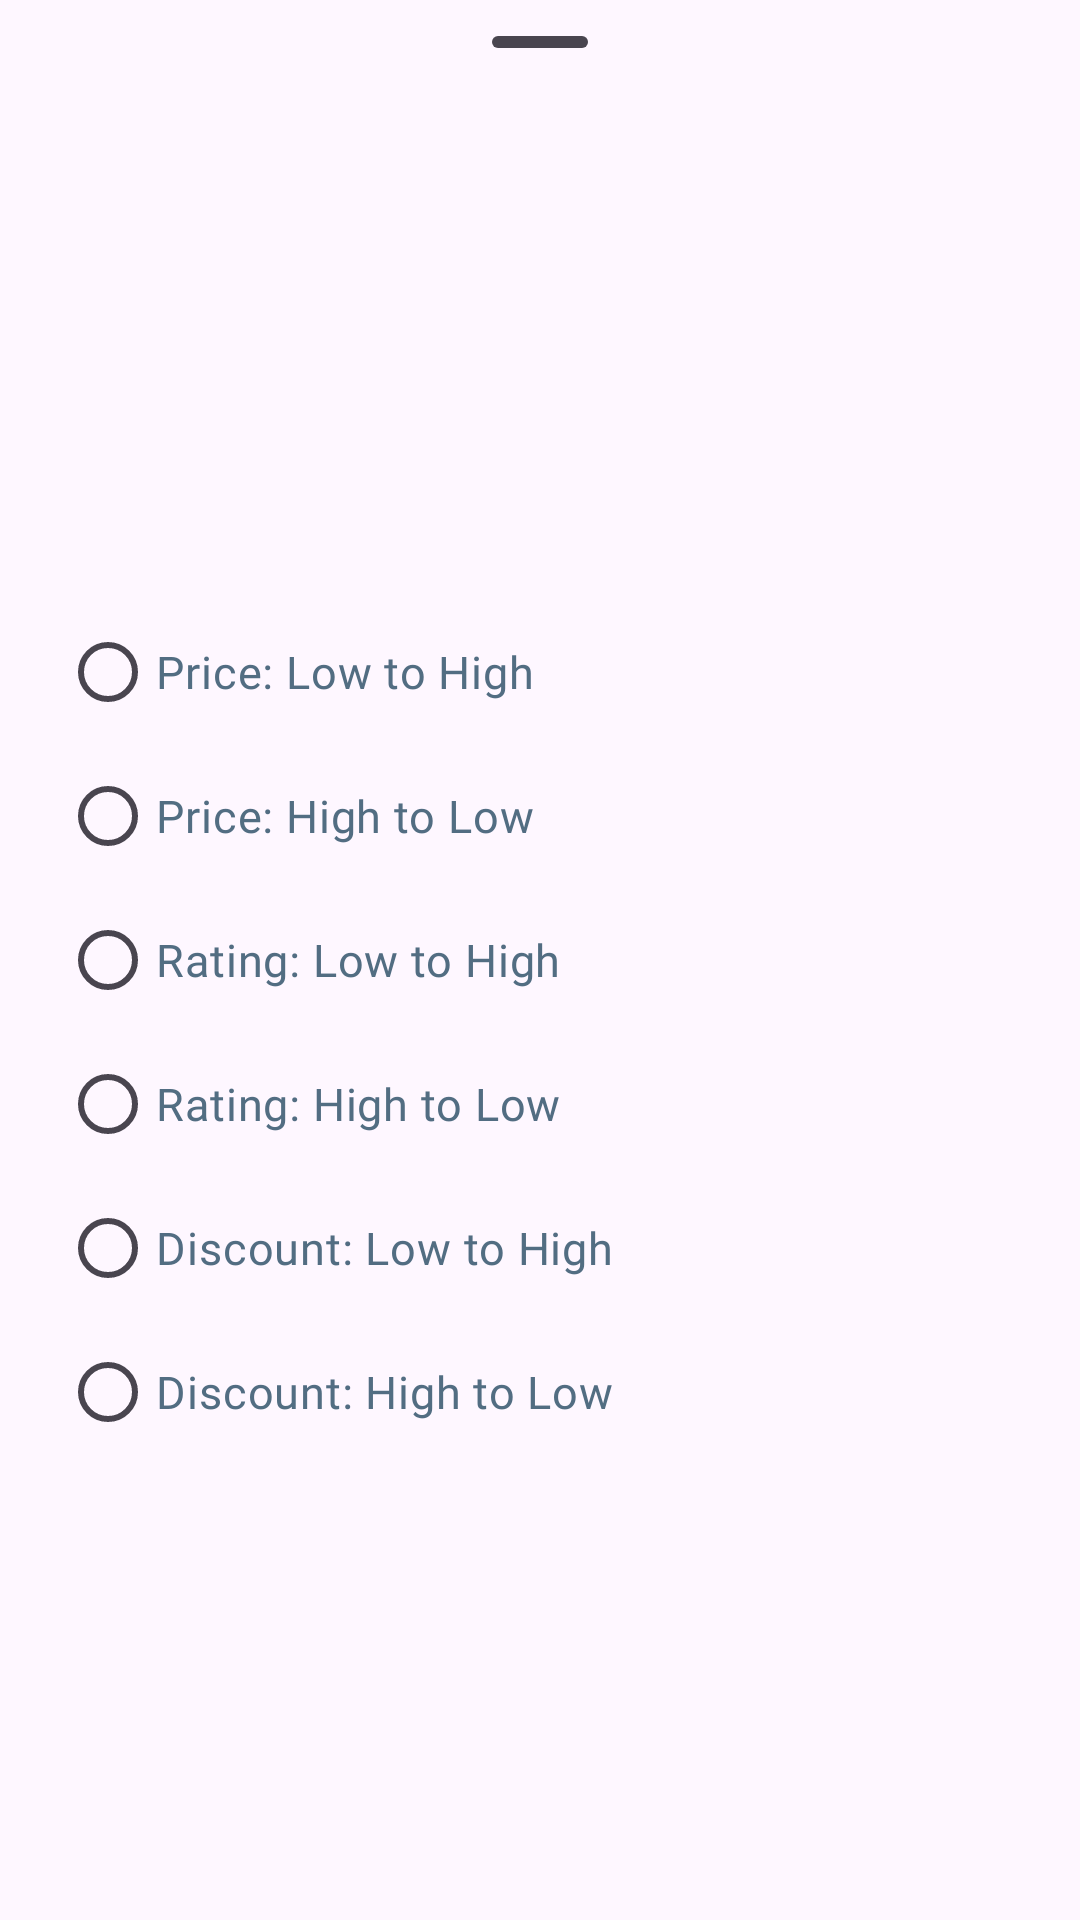

This screen was rendered from an Android layout file. Write that file and the resources it references.
<!-- AndroidManifest.xml: application theme Theme.UnrealFurniture -->
<!-- res/layout/sortby_bottomresource.xml -->
<?xml version="1.0" encoding="utf-8"?>
<androidx.constraintlayout.widget.ConstraintLayout xmlns:android="http://schemas.android.com/apk/res/android"
    xmlns:app="http://schemas.android.com/apk/res-auto"
    android:layout_width="match_parent"
    android:layout_height="wrap_content">

    <com.google.android.material.bottomsheet.BottomSheetDragHandleView
        android:id="@+id/bottomSheetDragHandleView2"
        android:layout_width="match_parent"
        android:layout_height="wrap_content"
        app:layout_constraintEnd_toEndOf="parent"
        app:layout_constraintStart_toStartOf="parent"
        app:layout_constraintTop_toTopOf="parent" />

    <RadioGroup
        android:id="@+id/filterRadioGroup"
        android:layout_width="match_parent"
        android:layout_height="wrap_content"
        android:orientation="vertical"
        app:layout_constraintBottom_toBottomOf="parent"
        app:layout_constraintEnd_toEndOf="parent"
        app:layout_constraintStart_toStartOf="parent"
        app:layout_constraintTop_toBottomOf="@+id/bottomSheetDragHandleView2">

        <com.google.android.material.radiobutton.MaterialRadioButton
            android:id="@+id/priceLowToHigh"
            android:layout_width="match_parent"
            android:layout_height="wrap_content"
            android:layout_marginLeft="20dp"
            android:layout_marginRight="20dp"
            android:fontFamily="@font/satoshibold"
            android:text="Price: Low to High"
            android:textColor="@color/dark"
            android:textSize="15sp" />

        <com.google.android.material.radiobutton.MaterialRadioButton
            android:id="@+id/priceHighToLow"
            android:layout_width="match_parent"
            android:layout_height="wrap_content"
            android:layout_marginLeft="20dp"
            android:layout_marginRight="20dp"
            android:fontFamily="@font/satoshibold"
            android:text="Price: High to Low"
            android:textColor="@color/dark"
            android:textSize="15sp" />

        <com.google.android.material.radiobutton.MaterialRadioButton
            android:id="@+id/ratingLowToHigh"
            android:layout_width="match_parent"
            android:layout_height="wrap_content"
            android:layout_marginLeft="20dp"
            android:layout_marginRight="20dp"
            android:fontFamily="@font/satoshibold"
            android:text="Rating: Low to High"
            android:textColor="@color/dark"
            android:textSize="15sp" />

        <com.google.android.material.radiobutton.MaterialRadioButton
            android:id="@+id/ratingHighToLow"
            android:layout_width="match_parent"
            android:layout_height="wrap_content"
            android:layout_marginLeft="20dp"
            android:layout_marginRight="20dp"
            android:fontFamily="@font/satoshibold"
            android:text="Rating: High to Low"
            android:textColor="@color/dark"
            android:textSize="15sp" />

        <com.google.android.material.radiobutton.MaterialRadioButton
            android:id="@+id/discountLowToHigh"
            android:layout_width="match_parent"
            android:layout_height="wrap_content"
            android:layout_marginLeft="20dp"
            android:layout_marginRight="20dp"
            android:fontFamily="@font/satoshibold"
            android:text="Discount: Low to High"
            android:textColor="@color/dark"
            android:textSize="15sp" />

        <com.google.android.material.radiobutton.MaterialRadioButton
            android:id="@+id/discountHighToLow"
            android:layout_width="match_parent"
            android:layout_height="wrap_content"
            android:layout_marginLeft="20dp"
            android:layout_marginRight="20dp"
            android:fontFamily="@font/satoshibold"
            android:text="Discount: High to Low"
            android:textColor="@color/dark"
            android:textSize="15sp" />

    </RadioGroup>

</androidx.constraintlayout.widget.ConstraintLayout>
<!-- resources referenced by this layout -->
<resources>
  <color name="dark">#FF526D82</color>
  <style name="Theme.UnrealFurniture" parent="Base.Theme.UnrealFurniture" />
  <style name="Base.Theme.UnrealFurniture" parent="Theme.Material3.DayNight.NoActionBar">
          
          <item name="android:statusBarColor">@color/darker</item>
  
          
          <item name="colorPrimary">@color/darker</item>
          <item name="colorPrimaryVariant">@color/light</item>
  
          
          <item name="android:buttonStyle">@style/Widget.UnrealFurniture.Button</item>
  
          
          <item name="android:textColorPrimary">@color/dark</item>
          <item name="android:textColorSecondary">@color/light</item>
  
          
          <item name="android:editTextColor">@color/dark</item>
      </style>
  <color name="darker">#FF27374D</color>
  <color name="light">#FF9DB2BF</color>
  <style name="Widget.UnrealFurniture.Button" parent="Widget.Material3.Button">
          <item name="backgroundTint">@color/darker</item>
          <item name="android:textColor">@color/lightest</item>
      </style>
  <color name="lightest">#FFDDE6ED</color>
</resources>
